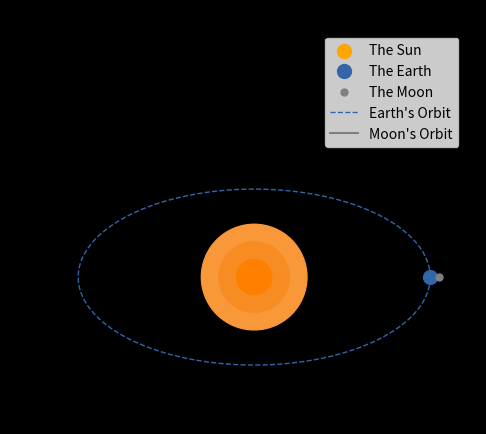

Write Python code to recreate this figure.
import matplotlib.pyplot as plt
import matplotlib.animation as animation
import numpy as np

# Dimensions of the Earth's orbit (for reference, not directly used in scaling): 
# Earth - Sun: 150,000,000 km
# Earth - Moon: 384,000 km

## TODO: Add glowing sun effect, sprinkle stars in the background, 
## and subtly highlight axes to show mathematical nature

# Create a figure and axis with black background (space theme)
fig, ax = plt.subplots(facecolor="black")
fig.canvas.manager.set_window_title("PyOrrery")
ax.set_facecolor("black")

# Define angular positions for circular motion (0 to 2π radians)
theta = np.linspace(0, 2*np.pi, 1000)         # For Earth's orbit around the Sun
theta_moon = 12 * theta                       # Moon goes around faster (scaled ×12)

# Parametric equations for Earth's circular orbit (centered at Sun at (80,80))
x_orbit = (2 * np.cos(theta)*50) + 80
y_orbit = (np.sin(theta)*50) + 80

# Plot Sun, Earth, Moon, and their orbits
scat_sun_fake = ax.scatter(80, 80, s=100, color="orange", label="The Sun")  
# ^ Fake Sun only for legend (real Sun drawn with concentric glowing circles)

scat_earth = ax.scatter(x_orbit[0], y_orbit[0], label="The Earth", s=100, color="#3266a8")  
# ^ Earth at initial position

scat_moon = ax.scatter(x_orbit[0]+5, y_orbit[0], label="The Moon", s=25, color='gray')     
# ^ Moon starts next to Earth

orbit_earth = ax.plot(x_orbit, y_orbit, color="#3266a8", linewidth=1, linestyle="--", label="Earth's Orbit")  
# ^ Dashed line showing Earth's orbit path

orbit_moon = ax.plot(x_orbit[0]+5, y_orbit[0], label="Moon's Orbit", color="gray")[0]      
# ^ Dynamic line for Moon's orbit (updated per frame)

# Sun's position
x_sun, y_sun = 80, 80

# Draw concentric circles around Sun to simulate a glowing effect
colors = ['#ff8000', '#f78c22ff', '#f89838ff']  # Shades of orange/yellow
radii = [10, 20, 30]                            # Increasing radii for glow

for radius, color in zip(radii[::-1], colors[::-1]):  
    circle = plt.Circle((x_sun, y_sun), radius, color=color, zorder=10)
    ax.add_patch(circle)

# Store orbital path data of Earth & Moon (for eclipse calculations later)
x_orbit_moon_values = []
y_orbit_moon_values = []

moon_xcoordinates = []
moon_ycoordinates = []
earth_xcoordinates = []
earth_ycoordinates = []

# Function that updates Earth & Moon positions for each animation frame
def animate(frame):
    # Earth position along its orbit
    x_earth = x_orbit[frame]
    y_earth = y_orbit[frame]
    data_earth = np.array([x_earth, y_earth]).T
    scat_earth.set_offsets(data_earth)

    # Moon position orbiting around Earth
    x_moon = np.cos(theta_moon[frame]) * 15 + x_earth
    y_moon = np.sin(theta_moon[frame]) * 15 + y_earth
    data_moon = np.array([x_moon, y_moon]).T
    scat_moon.set_offsets(data_moon)

    # Store coordinates for later eclipse detection
    moon_xcoordinates.append(x_moon)
    moon_ycoordinates.append(y_moon)
    earth_xcoordinates.append(x_earth)
    earth_ycoordinates.append(y_earth)

    # Update Moon's orbital path (growing line)
    x_orbit_moon_values.append(x_moon)
    y_orbit_moon_values.append(y_moon)
    orbit_moon.set_xdata(x_orbit_moon_values)
    orbit_moon.set_ydata(y_orbit_moon_values)    
    return orbit_moon


# Run the animation (1000 frames, fast interval)
ani = animation.FuncAnimation(fig=fig, func=animate, frames=1000, interval=1)

# Set viewing window (zoom level of space)
ax.set_xlim(-40, 200)
ax.set_ylim(10, 220)
ax.set_aspect('equal')          # Equal scaling on x & y axes
ax.set_title("PyOrrery")        # Title of visualization
fig.set_label("PyOrrery")
plt.legend(loc="upper right")   # Legend in top-right
plt.show()

